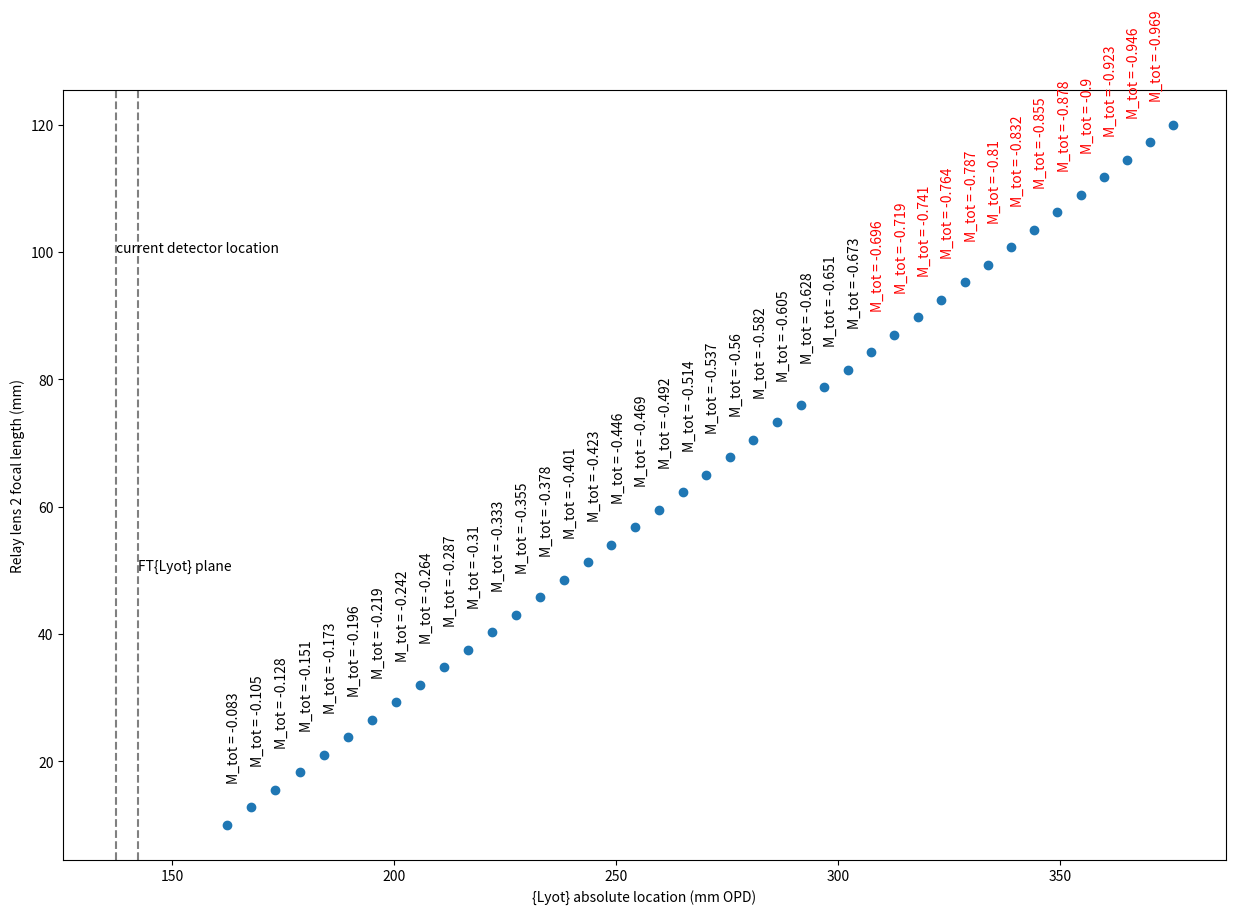

Recreate this plot in Python.
import matplotlib.pyplot as plt
import numpy as np
import pandas as pd

# (distances are measured from fold mirror upstream of relay 1
# lens unless otherwise specified)
loc_R1_lens_current = 21.3
loc_cold_shield = 65.65
loc_dewar_window = 120.25
loc_detector_current = 116.05+21.3
loc_opd_arm_possible = 110.
#loc_Barlow_lens = loc_detector_current # choice of Barlow lens (lens 2) location

# this is a distance, but Lyot is upstream of mirror
dist_lyot_to_mirror = 106.7
dist_lens_to_si_current = 116.05

# set mangification of Lyot stop in detector
#abs_mag_max = 0.738 # mag for 10 pixel buffer on each side
abs_mag_max = 0.6912 # mag for filling 90% of shortest dimension (buffer of 5% on top, 5% on bottom)
#abs_mag_max = 0.906640625 # GPI 1.0 req

# si in terms of so and f
def si(so_pass,f_pass):

    si_result = np.divide(so_pass,np.subtract(np.divide(so_pass,f_pass),1.))

    return si_result

# set the new location of the relay lens 1
loc_lens1_abs = loc_R1_lens_current

# set a focal length so that the FT{Lyot} is just downstream of the current detector location
# (this gives us some room, so that we can move the detector back and capture that image)

detect_downstream_offset = 5. # (mm)

# needed focal length of relay 1 lens
f1_new = loc_detector_current - loc_lens1_abs + detect_downstream_offset

print("f1 new: ", f1_new)

# location of the plane for imaging FT{Lyot} (i.e., plane where there is focal point
# of relay lens 1); this is where the detector would have to be for imaging FT{Lyot}
loc_FTlyot_abs = loc_lens1_abs + f1_new

# position of image 1 (note this is {Lyot} (NOT FT{Lyot}); we need this to find the
# {Lyot} after relay lens 2 (image 2), but we will not access image 1 directly
#f1_new = 80.
so1 = loc_lens1_abs+dist_lyot_to_mirror
si1_rel = si(so_pass = so1,
        f_pass = f1_new)

si1_abs = si1_rel + loc_lens1_abs

# loop over test f2 values
f2_test = np.linspace(10., 120., num=41)

si2_abs_array = np.zeros(len(f2_test))
M_total_array = np.zeros(len(f2_test))

# plate scale at focus of relay lens 1 (and convert to asec/mm)
PS_1 = (1./f1_new) * (3600.*360./(2.*np.pi))

for num_foc in range(0,len(f2_test)):

    loc_R2_lens = loc_FTlyot_abs + f2_test[num_foc]
    so2 = loc_R2_lens - si1_abs
    si2_rel = si(so_pass = so2, f_pass = f2_test[num_foc])
    si2_abs = si2_rel + loc_R2_lens
    M1 = (si1_rel/so1)
    M2 = (si2_rel/so2)
    M_total = M1*M2

    print("PS_1", PS_1)
    print("f2", f2_test[num_foc])
    print("loc_R2_lens", loc_R2_lens)
    print("si1_rel", si1_rel)
    print("si1_abs", si1_abs)
    print("so2", so2)
    print("si2_rel", si2_rel)
    print("si2_abs", si2_abs)
    print("M1", M1)
    print("M2", M2)
    print("M_total", M_total)
    print("----")

    si2_abs_array[num_foc] = si2_abs
    M_total_array[num_foc] = M_total

fig, ax1 = plt.subplots(1, 1, figsize=(15,10))

ax1.scatter(si2_abs_array,f2_test)

ax1.annotate("current detector location", (loc_detector_current,100), color="k")
ax1.axvline(x=loc_detector_current, color="gray", linestyle="--")

ax1.annotate("FT{Lyot} plane", (loc_FTlyot_abs,50), color="k")
ax1.axvline(x=loc_FTlyot_abs, color="gray", linestyle="--")

# annotate magnifications
for i, txt in enumerate(M_total_array):
    if (np.abs(np.round(txt,3)) > abs_mag_max):
        # exceeds limit of magnification
        color_string = "r"
    else:
        color_string = "k"
    ax1.annotate("M_tot = "+str(np.round(txt,3)), (si2_abs_array[i], 7+f2_test[i]), color=color_string, rotation=90)

ax1.set_xlabel("{Lyot} absolute location (mm OPD)")
ax1.set_ylabel("Relay lens 2 focal length (mm)")

#plt.tight_layout()
plt.show()
